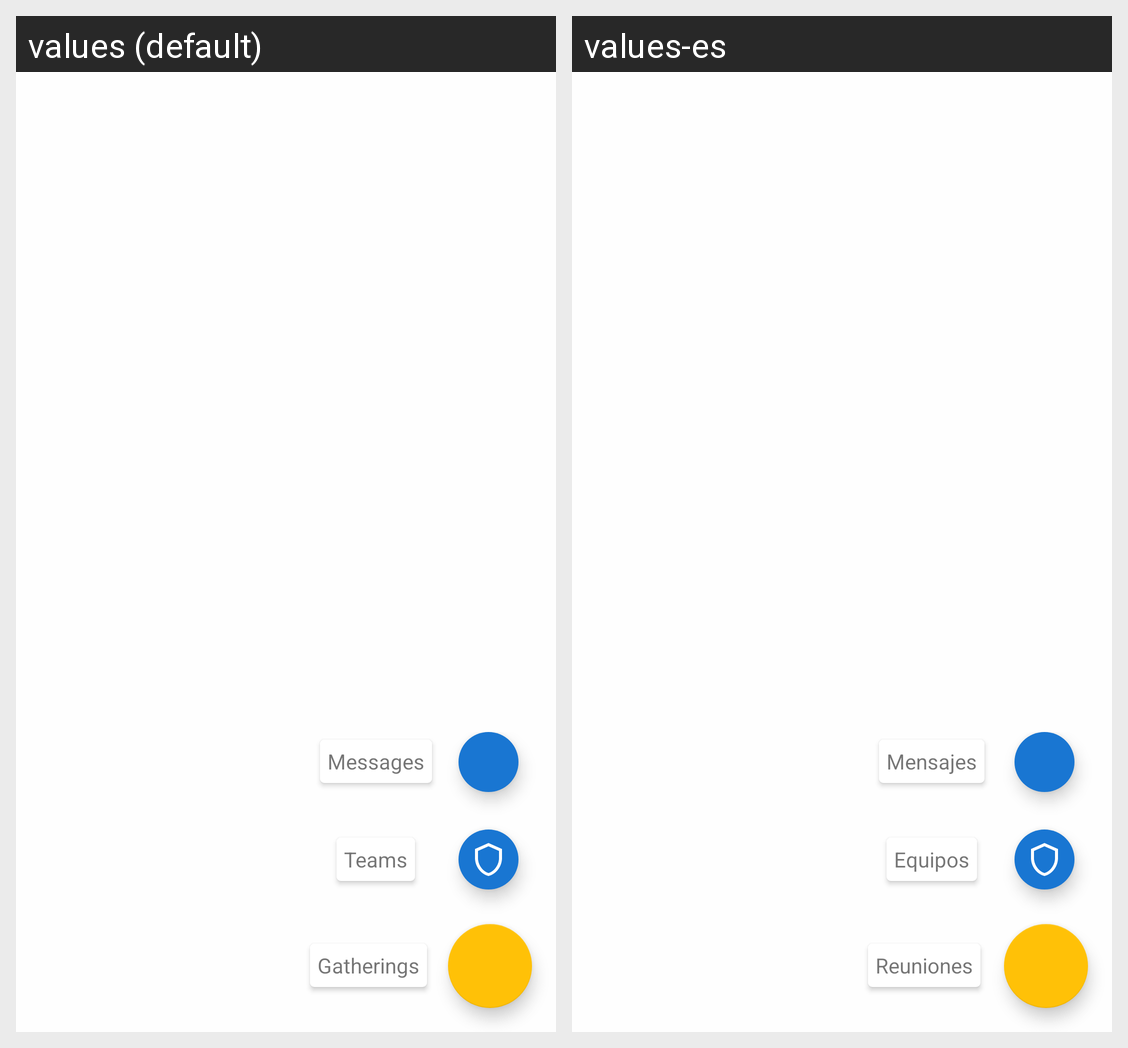

Translations of the strings shown on this Android screen, per locale in the grid:
Android screen res/layout/overlay_home.xml rendered under 2 locales, left to right: values (default), values-es. Device: Nexus 5 (rendered at 1080×1920; each locale shown at half size, 540×960, under a caption strip naming it); theme AppTheme.
Strings drawn on this screen, with the default value and each locale's value (text and hints the layout hard-codes, and strings that could not be matched under every locale, appear in the picture but are not listed):

messages_tab_title
  values: Messages
  values-es: Mensajes

gatherings_tab_title
  values: Gatherings
  values-es: Reuniones

teams_tab_title
  values: Teams
  values-es: Equipos
